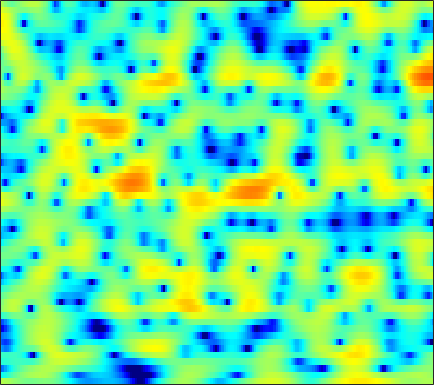

The file beside this chart, header and first rows:
2.266, 2.1245, 1.9041, 1.6493, 1.4404, 1.1351, 0.80829, 0.55701, 0.22237, -0.080798, -0.33774, -0.48093, -0.60444, -0.64056, -0.6132, -0.51921, -0.38447, -0.27061, -0.13084, -0.035769, 0.0088806, -0.0067794, -0.10137, -0.29119
-5.339, -5.059, -4.449, -3.68, -3.074, -2.285, -1.557, -1.057, -0.4601, 0.0613, 0.5153, 0.8141, 1.163, 1.46, 1.648, 1.853, 2, 2.071, 2.106, 2.064, 1.936, 1.778, 1.474, 1.054
-12.39, -11.47, -9.578, -7.679, -6.42, -4.989, -3.811, -3.06, -2.209, -1.498, -0.895, -0.5, -0.03152, 0.3831, 0.6641, 1.005, 1.308, 1.51, 1.743, 1.929, 2.058, 2.117, 2.134, 2.081
-3.896, -3.875, -3.766, -3.589, -3.434, -3.224, -3.052, -2.959, -2.904, -2.931, -3.027, -3.118, -3.211, -3.194, -3.056, -2.671, -2.062, -1.499, -0.6749, 0.1491, 0.9183, 1.43, 2.011, 2.471
-3.097, -3.188, -3.232, -3.201, -3.145, -3.065, -3.04, -3.091, -3.336, -3.85, -4.766, -5.825, -8.011, -11.89, -17.7, -23, -11.35, -7.311, -3.781, -1.343, 0.4464, 1.476, 2.523, 3.268
-9.713, -10.81, -11.67, -11.05, -9.805, -7.836, -6.072, -4.974, -3.817, -2.965, -2.381, -2.083, -1.807, -1.593, -1.389, -0.9502, -0.2742, 0.3566, 1.266, 2.113, 2.815, 3.217, 3.564, 3.687
-12.92, -13.89, -14.61, -13.77, -12.26, -9.874, -7.59, -6.062, -4.299, -2.828, -1.599, -0.8236, 0.05365, 0.7985, 1.292, 1.882, 2.401, 2.738, 3.115, 3.387, 3.521, 3.514, 3.341, 2.963
-11.84, -11.47, -10.76, -9.796, -8.927, -7.643, -6.29, -5.266, -3.941, -2.702, -1.581, -0.8305, 0.06322, 0.8431, 1.36, 1.948, 2.42, 2.691, 2.948, 3.086, 3.108, 3.039, 2.822, 2.443
-18.55, -17.41, -14.69, -12, -10.22, -8.127, -6.308, -5.113, -3.716, -2.523, -1.488, -0.8027, 0.01501, 0.7258, 1.19, 1.715, 2.143, 2.396, 2.65, 2.798, 2.837, 2.798, 2.649, 2.387
-13.71, -13.02, -11.1, -8.969, -7.494, -5.79, -4.363, -3.469, -2.476, -1.674, -1.018, -0.593, -0.06976, 0.405, 0.7347, 1.146, 1.548, 1.836, 2.18, 2.43, 2.564, 2.585, 2.506, 2.326
-3.58, -3.204, -2.657, -2.059, -1.572, -0.9725, -0.5414, -0.3667, -0.3285, -0.4856, -0.8222, -1.166, -1.617, -1.838, -1.71, -1.121, -0.2472, 0.4381, 1.258, 1.885, 2.277, 2.41, 2.385, 2.163
0.2355, 0.9092, 1.647, 2.222, 2.527, 2.753, 2.724, 2.511, 1.92, 0.8684, -0.8365, -2.777, -6.968, -16.67, -21.3, -8.075, -3.252, -1.125, 0.6404, 1.615, 2.051, 2.083, 1.747, 0.9909
-0.2787, 0.5215, 1.413, 2.114, 2.473, 2.745, 2.82, 2.761, 2.495, 1.969, 1.241, 0.6273, -0.174, -0.7436, -0.8372, -0.5059, 0.09211, 0.5375, 0.9746, 1.104, 0.8235, 0.3236, -0.7601, -2.421
-1.663, -1.079, -0.3775, 0.2275, 0.608, 1.047, 1.392, 1.571, 1.718, 1.787, 1.8, 1.783, 1.739, 1.684, 1.675, 1.699, 1.665, 1.569, 1.373, 1.043, 0.4706, -0.149, -1.192, -2.468
-3.903, -3.408, -2.735, -2.115, -1.638, -1.006, -0.4318, -0.06133, 0.3886, 0.8292, 1.23, 1.491, 1.796, 2.066, 2.218, 2.348, 2.382, 2.341, 2.158, 1.828, 1.356, 0.8979, 0.1434, -0.7397
-8.562, -7.62, -6.315, -5.159, -4.425, -3.654, -3.015, -2.517, -1.801, -1.037, -0.2384, 0.3668, 1.149, 1.856, 2.295, 2.733, 3.048, 3.191, 3.213, 3.039, 2.708, 2.35, 1.692, 0.847
-13.32, -10.44, -8.265, -7.074, -6.716, -6.897, -7.474, -7.756, -7.258, -5.669, -3.597, -2.068, -0.2879, 1.113, 1.964, 2.898, 3.567, 3.902, 4.18, 4.256, 4.083, 3.804, 3.229, 2.353
-5.184, -5.072, -4.998, -5.348, -6.067, -7.697, -10.59, -14.02, -15.89, -10.58, -6.399, -4.127, -1.901, -0.3067, 0.6293, 1.672, 2.49, 2.955, 3.479, 3.872, 4.042, 4.017, 3.803, 3.317
-1.649, -1.827, -2.071, -2.462, -2.818, -3.304, -3.851, -4.16, -4.23, -4.029, -3.591, -3.236, -2.914, -2.673, -2.498, -2.234, -1.684, -1.005, 0.03666, 1.035, 1.919, 2.427, 2.845, 3.029
-0.6027, -0.6018, -0.6237, -0.6374, -0.651, -0.7743, -0.9022, -1.01, -1.265, -1.618, -2.123, -2.738, -4.005, -6.014, -8.365, -13.28, -14.18, -9.6, -4.98, -2.045, -0.05349, 1.029, 2.01, 2.591
-2.042, -1.628, -1.155, -0.7111, -0.4426, -0.1853, 0.0152, 0.0958, 0.08028, -0.05251, -0.4162, -0.8465, -1.654, -2.807, -3.733, -4.684, -4.653, -3.664, -1.968, -0.3358, 0.9486, 1.608, 2.175, 2.389
-6.296, -5.138, -3.92, -3.044, -2.534, -1.871, -1.285, -0.8899, -0.3482, 0.1142, 0.471, 0.6904, 0.9014, 1.015, 1.119, 1.3, 1.549, 1.837, 2.223, 2.569, 2.806, 2.812, 2.577, 2.003
-9.049, -8.217, -7.577, -7.349, -7.252, -6.852, -6.003, -5.067, -3.595, -2.175, -0.8867, -0.05573, 0.8589, 1.626, 2.079, 2.572, 2.988, 3.198, 3.405, 3.484, 3.381, 3.198, 2.726, 1.972
-7.96, -8.424, -9.729, -12.08, -15.16, -24.05, -18.61, -12.64, -7.995, -4.958, -2.746, -1.469, -0.1164, 0.934, 1.56, 2.212, 2.691, 2.943, 3.155, 3.226, 3.149, 3.004, 2.693, 2.244
-4.857, -5.389, -6.32, -7.411, -8.224, -8.75, -8.212, -7.17, -5.431, -3.754, -2.268, -1.335, -0.2611, 0.5849, 1.109, 1.684, 2.08, 2.313, 2.498, 2.553, 2.52, 2.409, 2.214, 1.952
-1.105, -1.392, -1.76, -2.132, -2.318, -2.449, -2.392, -2.19, -1.831, -1.347, -0.8462, -0.4669, 0.02247, 0.4665, 0.7628, 1.117, 1.385, 1.533, 1.63, 1.614, 1.493, 1.337, 1.061, 0.7584
2.14, 1.903, 1.574, 1.256, 1.028, 0.7363, 0.4846, 0.2982, 0.07493, -0.1265, -0.3065, -0.3803, -0.4171, -0.3002, -0.1243, 0.139, 0.4661, 0.6284, 0.7416, 0.6752, 0.3465, -0.02042, -0.7336, -1.566
4.399, 4.087, 3.648, 3.24, 2.903, 2.462, 1.943, 1.461, 0.7157, -0.2613, -1.397, -2.333, -3.363, -3.666, -3.234, -2.103, -0.932, -0.2094, 0.4013, 0.5332, 0.1608, -0.5236, -2.025, -4.505
3.939, 3.41, 2.848, 2.467, 2.261, 2.016, 1.64, 1.233, 0.3654, -1.005, -3.178, -5.751, -11.85, -24.07, -11.47, -5.047, -1.781, -0.2118, 1.106, 1.65, 1.636, 1.19, 0.1957, -1.392
-1.83, -3.387, -4.33, -3.805, -2.88, -1.811, -1.068, -0.7517, -0.723, -0.9721, -1.549, -2.016, -2.509, -2.428, -1.834, -0.5935, 0.7437, 1.627, 2.493, 3.004, 3.132, 3.005, 2.563, 1.879
-8.213, -13.01, -16.41, -10.91, -7.959, -5.554, -4.002, -3.276, -2.527, -2.022, -1.523, -1.157, -0.5831, 0.1103, 0.6819, 1.547, 2.347, 2.921, 3.486, 3.901, 4.027, 3.983, 3.614, 2.984
-5.589, -6.512, -7.174, -7.277, -7.072, -6.834, -6.579, -6.514, -6.309, -5.926, -5.071, -4.226, -2.87, -1.492, -0.4921, 0.6743, 1.724, 2.361, 3.095, 3.59, 3.901, 3.965, 3.864, 3.486
-8.05, -8.23, -8.225, -8.265, -8.474, -9.026, -10.25, -11.66, -14.69, -17.62, -14.92, -11.43, -7.576, -4.875, -3.227, -1.571, -0.1879, 0.594, 1.529, 2.195, 2.752, 3.031, 3.335, 3.46
-14.85, -12.17, -10.14, -9.096, -8.857, -8.971, -9.764, -10.73, -12.32, -13.33, -12.06, -10.19, -7.682, -5.559, -4.304, -2.914, -1.873, -1.199, -0.4392, 0.2809, 0.9741, 1.504, 2.172, 2.805
-9.28, -8.462, -7.372, -6.63, -6.235, -6.034, -5.946, -5.979, -5.95, -5.793, -5.44, -5.019, -4.434, -3.871, -3.596, -3.359, -3.388, -3.414, -3.481, -3.081, -2.237, -1.268, 0.1119, 1.493
-3.591, -3.651, -3.617, -3.528, -3.407, -3.279, -3.127, -2.989, -2.825, -2.611, -2.44, -2.334, -2.285, -2.478, -2.784, -3.676, -5.154, -7.032, -10.88, -15.66, -10.63, -6.541, -2.703, -0.08699
-2.082, -2.378, -2.734, -2.944, -3.067, -3.007, -2.872, -2.655, -2.313, -1.932, -1.561, -1.371, -1.239, -1.334, -1.568, -2.198, -3.189, -4.211, -5.651, -6.247, -5.139, -3.538, -1.426, 0.3738
-3.077, -3.697, -4.541, -5.336, -5.809, -6.068, -5.723, -5.146, -4.06, -2.968, -1.938, -1.293, -0.6153, -0.1105, 0.09523, 0.3018, 0.3129, 0.3272, 0.3415, 0.4657, 0.8075, 1.094, 1.568, 1.946
-5.35, -6.295, -7.902, -10.34, -12.93, -17.44, -15.19, -11.4, -7.399, -4.665, -2.688, -1.515, -0.269, 0.7019, 1.308, 1.961, 2.506, 2.85, 3.245, 3.536, 3.717, 3.745, 3.599, 3.135
-9.912, -10.05, -10.26, -10.95, -11.91, -12.58, -11.56, -9.858, -7.323, -5.3, -3.776, -2.781, -1.712, -0.7173, 0.0412, 0.9578, 1.898, 2.511, 3.266, 3.859, 4.218, 4.354, 4.231, 3.744
-18.27, -13.78, -10.82, -9.268, -8.464, -7.869, -7.212, -6.844, -6.425, -6.16, -6.151, -6.203, -6.268, -5.817, -5.025, -3.508, -1.754, -0.5592, 0.8759, 2.022, 2.862, 3.334, 3.697, 3.808
-7.617, -7.264, -6.493, -5.821, -5.45, -5.192, -5.182, -5.337, -5.927, -6.97, -8.683, -10.85, -15.75, -24.18, -16.8, -9.943, -5.934, -3.718, -1.566, 0.1269, 1.441, 2.174, 2.978, 3.548
-2.201, -2.325, -2.397, -2.465, -2.568, -2.715, -3.087, -3.468, -4.171, -5.201, -6.566, -7.727, -9.175, -9.758, -9.263, -7.59, -5.639, -4.242, -2.56, -1.052, 0.2509, 1.099, 2.057, 2.815
0.5562, 0.299, -0.0558, -0.3618, -0.5678, -0.857, -1.163, -1.474, -1.961, -2.576, -3.32, -3.93, -4.647, -5.267, -5.579, -5.63, -5.38, -4.86, -3.75, -2.5, -1.159, -0.1779, 0.9133, 1.814
1.876, 1.34, 0.7306, 0.3278, 0.2037, 0.1377, 0.1968, 0.2171, 0.09664, -0.196, -0.715, -1.296, -2.389, -3.865, -5.274, -7.734, -10.16, -10.49, -8.058, -5.008, -2.58, -1.209, 0.1865, 1.165
1.55, 0.09665, -1.763, -2.69, -2.335, -0.9328, 0.475, 1.338, 2.081, 2.371, 2.223, 1.845, 0.8595, -0.6839, -2.233, -5.088, -8.468, -9.207, -6.427, -3.419, -1.319, -0.2248, 0.6915, 1.084
-0.1953, -2.686, -7.967, -14.44, -9.074, -3.417, -0.2315, 1.341, 2.72, 3.465, 3.721, 3.644, 3.282, 2.63, 2.01, 1.167, 0.495, 0.2087, 0.1361, 0.3164, 0.4839, 0.4744, 0.1676, -0.5994
-0.4122, -0.9886, -1.549, -1.617, -1.248, -0.258, 0.876, 1.615, 2.415, 2.929, 3.162, 3.154, 2.973, 2.626, 2.256, 1.73, 1.224, 0.8456, 0.3388, -0.146, -0.6785, -1.183, -2.038, -3.169
-1.217, -0.7022, -0.04555, 0.5863, 1.046, 1.673, 2.239, 2.561, 2.875, 3.03, 2.994, 2.836, 2.483, 2.003, 1.562, 0.9291, 0.2611, -0.2532, -0.9412, -1.634, -2.336, -2.916, -3.73, -4.569
-2.522, -0.9082, 0.688, 1.861, 2.523, 3.164, 3.577, 3.75, 3.785, 3.62, 3.255, 2.864, 2.152, 1.272, 0.5617, -0.4598, -1.525, -2.263, -3.09, -3.813, -4.486, -4.989, -5.687, -6.506
-0.5872, 0.8582, 2.329, 3.382, 3.932, 4.384, 4.561, 4.548, 4.314, 3.83, 3.108, 2.406, 1.235, -0.246, -1.563, -3.606, -5.764, -7.188, -8.324, -8.412, -8.125, -8.016, -8.352, -9.389
2.82, 3.395, 4.031, 4.457, 4.632, 4.677, 4.496, 4.211, 3.663, 2.916, 1.952, 1.048, -0.3882, -2.218, -3.984, -7.146, -12.06, -18.6, -26.62, -15.04, -11.26, -9.938, -9.321, -9.672
4.634, 4.792, 4.88, 4.784, 4.587, 4.149, 3.519, 2.919, 1.997, 0.9999, -0.03166, -0.8133, -1.898, -3.072, -4.072, -5.55, -7.073, -8.022, -8.621, -8.357, -7.677, -7.217, -6.825, -6.732
5.591, 5.547, 5.295, 4.819, 4.293, 3.338, 2.087, 0.9801, -0.709, -2.466, -3.871, -4.409, -4.528, -4.282, -4.089, -3.92, -3.841, -3.833, -3.825, -3.775, -3.709, -3.645, -3.622, -3.674
5.973, 5.8, 5.35, 4.639, 3.91, 2.622, 0.8812, -0.8363, -3.935, -8.73, -18.13, -18.61, -10.09, -6.234, -4.506, -3.043, -2.182, -1.787, -1.485, -1.38, -1.432, -1.548, -1.777, -2.056
5.457, 5.181, 4.657, 3.939, 3.269, 2.2, 0.8861, -0.2916, -2.103, -4.03, -5.45, -5.611, -4.711, -3.307, -2.352, -1.349, -0.7136, -0.444, -0.341, -0.5047, -0.8896, -1.321, -2.009, -2.746
4.256, 3.841, 3.22, 2.568, 2.083, 1.476, 0.9163, 0.549, 0.1208, -0.1991, -0.3386, -0.3079, -0.07335, 0.271, 0.5482, 0.8327, 0.9632, 0.9147, 0.6187, 0.0236, -0.9134, -1.877, -3.558, -5.712
2.308, 1.538, 0.4428, -0.5405, -1.03, -1.233, -0.9274, -0.5017, 0.1549, 0.7945, 1.35, 1.699, 2.101, 2.396, 2.547, 2.62, 2.542, 2.355, 1.909, 1.187, 0.09396, -1.022, -3.084, -6.106
